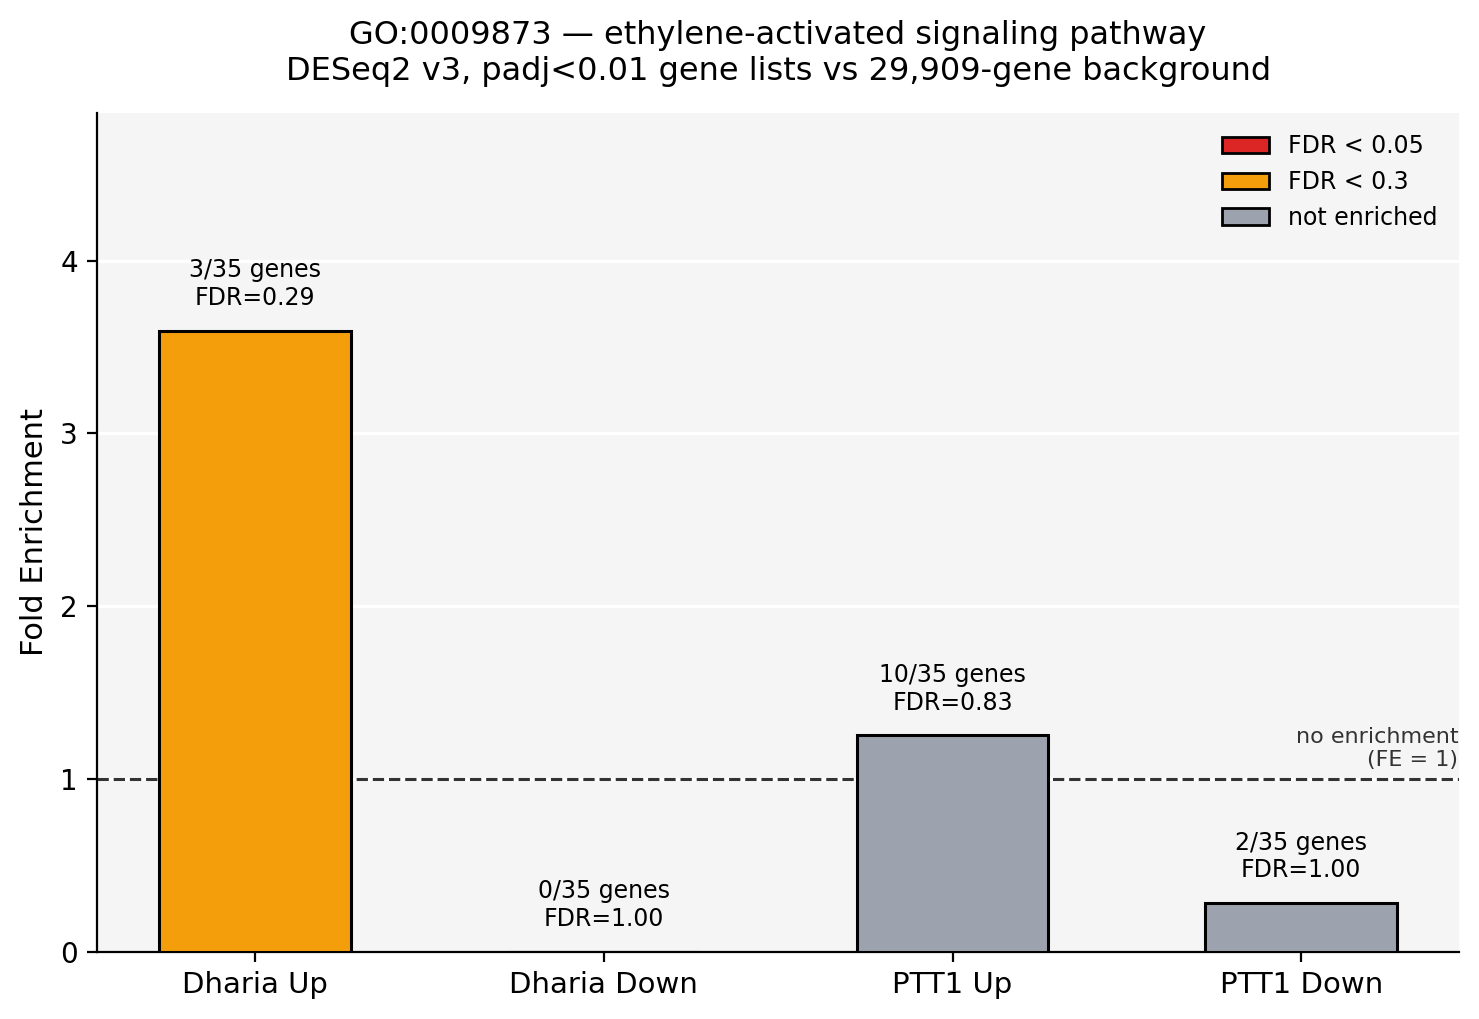

The file beside this chart, header and first rows:
group, k, n, K, N, FE, FDR
Dharia Up, 3, 713, 35, 29909, 3.596, 0.289
Dharia Down, 0, 178, 35, 29909, 0.0, 1.0
PTT1 Up, 10, 6830, 35, 29909, 1.251, 0.831
PTT1 Down, 2, 6072, 35, 29909, 0.281, 1.0
